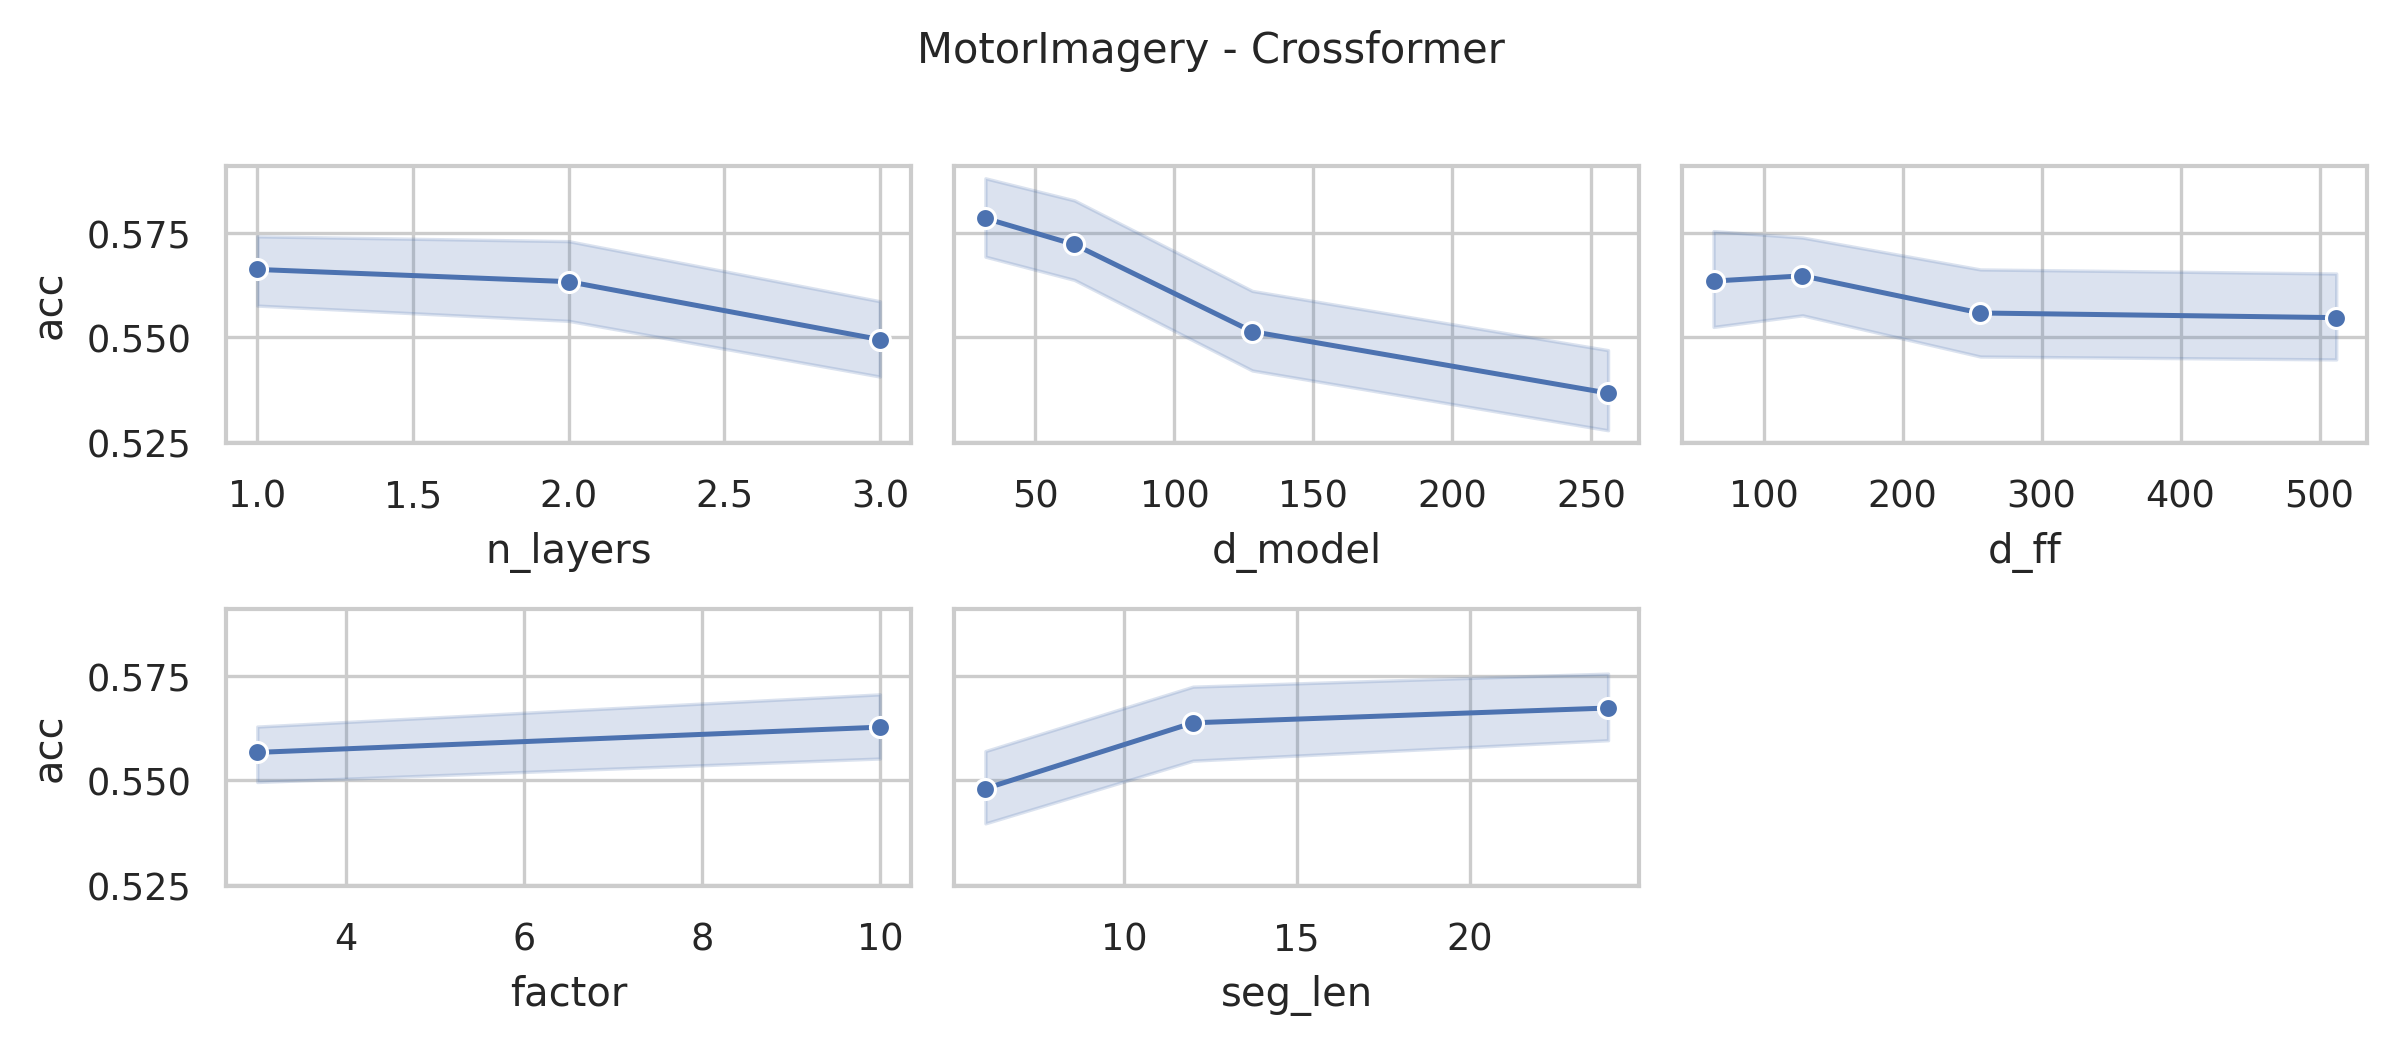

The table this chart was drawn from, first rows:
data_name, model, seq_len, n_layers, d_model, n_heads, d_ff, factor, seg_len, acc, model_params, model_size (MB)
MotorImagery, Crossformer, 3000, 3, 256, 4, 512, 10, 24, 0.51, 14760546, 61.34
MotorImagery, Crossformer, 3000, 3, 256, 4, 512, 10, 12, 0.51, 18367026, 75.1
MotorImagery, Crossformer, 3000, 3, 256, 4, 512, 10, 6, 0.53, 25605658, 102.7
MotorImagery, Crossformer, 3000, 3, 256, 4, 512, 3, 24, 0.5, 14366306, 59.84
MotorImagery, Crossformer, 3000, 3, 256, 4, 512, 3, 12, 0.52, 17582130, 72.1
MotorImagery, Crossformer, 3000, 3, 256, 4, 512, 3, 6, 0.5, 24037658, 96.73
MotorImagery, Crossformer, 3000, 3, 256, 4, 256, 10, 24, 0.5, 12921954, 54.33
MotorImagery, Crossformer, 3000, 3, 256, 4, 256, 10, 12, 0.52, 16528434, 68.08
MotorImagery, Crossformer, 3000, 3, 256, 4, 256, 10, 6, 0.52, 23767066, 95.7
MotorImagery, Crossformer, 3000, 3, 256, 4, 256, 3, 24, 0.5, 12527714, 52.82
MotorImagery, Crossformer, 3000, 3, 256, 4, 256, 3, 12, 0.51, 15743538, 65.09
MotorImagery, Crossformer, 3000, 3, 256, 4, 256, 3, 6, 0.5, 22199066, 89.72
MotorImagery, Crossformer, 3000, 3, 256, 4, 128, 10, 24, 0.52, 12002658, 50.82
MotorImagery, Crossformer, 3000, 3, 256, 4, 128, 10, 12, 0.59, 15609138, 64.58
MotorImagery, Crossformer, 3000, 3, 256, 4, 128, 10, 6, 0.55, 22847770, 92.19
MotorImagery, Crossformer, 3000, 3, 256, 4, 128, 3, 24, 0.51, 11608418, 49.32
MotorImagery, Crossformer, 3000, 3, 256, 4, 128, 3, 12, 0.52, 14824242, 61.58
MotorImagery, Crossformer, 3000, 3, 256, 4, 128, 3, 6, 0.51, 21279770, 86.21
MotorImagery, Crossformer, 3000, 3, 256, 4, 64, 10, 24, 0.55, 11543010, 49.07
MotorImagery, Crossformer, 3000, 3, 256, 4, 64, 10, 12, 0.5, 15149490, 62.82
MotorImagery, Crossformer, 3000, 3, 256, 4, 64, 10, 6, 0.5, 22388122, 90.44
MotorImagery, Crossformer, 3000, 3, 256, 4, 64, 3, 24, 0.52, 11148770, 47.56
MotorImagery, Crossformer, 3000, 3, 256, 4, 64, 3, 12, 0.51, 14364594, 59.83
MotorImagery, Crossformer, 3000, 3, 256, 4, 64, 3, 6, 0.51, 20820122, 84.46
MotorImagery, Crossformer, 3000, 3, 128, 4, 512, 10, 24, 0.54, 5548898, 23.76
MotorImagery, Crossformer, 3000, 3, 128, 4, 512, 10, 12, 0.5, 7352114, 30.64
MotorImagery, Crossformer, 3000, 3, 128, 4, 512, 10, 6, 0.5, 10971418, 44.44
MotorImagery, Crossformer, 3000, 3, 128, 4, 512, 3, 24, 0.51, 5351778, 23.01
MotorImagery, Crossformer, 3000, 3, 128, 4, 512, 3, 12, 0.54, 6959666, 29.14
MotorImagery, Crossformer, 3000, 3, 128, 4, 512, 3, 6, 0.5, 10187418, 41.45
MotorImagery, Crossformer, 3000, 3, 128, 4, 256, 10, 24, 0.55, 4627810, 20.24
MotorImagery, Crossformer, 3000, 3, 128, 4, 256, 10, 12, 0.5, 6431026, 27.12
MotorImagery, Crossformer, 3000, 3, 128, 4, 256, 10, 6, 0.51, 10050330, 40.93
MotorImagery, Crossformer, 3000, 3, 128, 4, 256, 3, 24, 0.6, 4430690, 19.49
MotorImagery, Crossformer, 3000, 3, 128, 4, 256, 3, 12, 0.57, 6038578, 25.63
MotorImagery, Crossformer, 3000, 3, 128, 4, 256, 3, 6, 0.5, 9266330, 37.94
MotorImagery, Crossformer, 3000, 3, 128, 4, 128, 10, 24, 0.54, 4167266, 18.49
MotorImagery, Crossformer, 3000, 3, 128, 4, 128, 10, 12, 0.59, 5970482, 25.37
MotorImagery, Crossformer, 3000, 3, 128, 4, 128, 10, 6, 0.5, 9589786, 39.17
MotorImagery, Crossformer, 3000, 3, 128, 4, 128, 3, 24, 0.61, 3970146, 17.74
MotorImagery, Crossformer, 3000, 3, 128, 4, 128, 3, 12, 0.53, 5578034, 23.87
MotorImagery, Crossformer, 3000, 3, 128, 4, 128, 3, 6, 0.51, 8805786, 36.18
MotorImagery, Crossformer, 3000, 3, 128, 4, 64, 10, 24, 0.56, 3936994, 17.61
MotorImagery, Crossformer, 3000, 3, 128, 4, 64, 10, 12, 0.5, 5740210, 24.49
MotorImagery, Crossformer, 3000, 3, 128, 4, 64, 10, 6, 0.51, 9359514, 38.29
MotorImagery, Crossformer, 3000, 3, 128, 4, 64, 3, 24, 0.57, 3739874, 16.86
MotorImagery, Crossformer, 3000, 3, 128, 4, 64, 3, 12, 0.51, 5347762, 22.99
MotorImagery, Crossformer, 3000, 3, 128, 4, 64, 3, 6, 0.51, 8575514, 35.3
MotorImagery, Crossformer, 3000, 3, 64, 4, 512, 10, 24, 0.63, 2319330, 10.22
MotorImagery, Crossformer, 3000, 3, 64, 4, 512, 10, 12, 0.56, 3220914, 13.66
MotorImagery, Crossformer, 3000, 3, 64, 4, 512, 10, 6, 0.55, 5030554, 20.56
MotorImagery, Crossformer, 3000, 3, 64, 4, 512, 3, 24, 0.56, 2220770, 9.84
MotorImagery, Crossformer, 3000, 3, 64, 4, 512, 3, 12, 0.5, 3024690, 12.91
MotorImagery, Crossformer, 3000, 3, 64, 4, 512, 3, 6, 0.5, 4638554, 19.06
MotorImagery, Crossformer, 3000, 3, 64, 4, 256, 10, 24, 0.58, 1856994, 8.45
MotorImagery, Crossformer, 3000, 3, 64, 4, 256, 10, 12, 0.65, 2758578, 11.89
MotorImagery, Crossformer, 3000, 3, 64, 4, 256, 10, 6, 0.5, 4568218, 18.8
MotorImagery, Crossformer, 3000, 3, 64, 4, 256, 3, 24, 0.61, 1758434, 8.08
MotorImagery, Crossformer, 3000, 3, 64, 4, 256, 3, 12, 0.51, 2562354, 11.14
MotorImagery, Crossformer, 3000, 3, 64, 4, 256, 3, 6, 0.62, 4176218, 17.3
... 228 more rows
